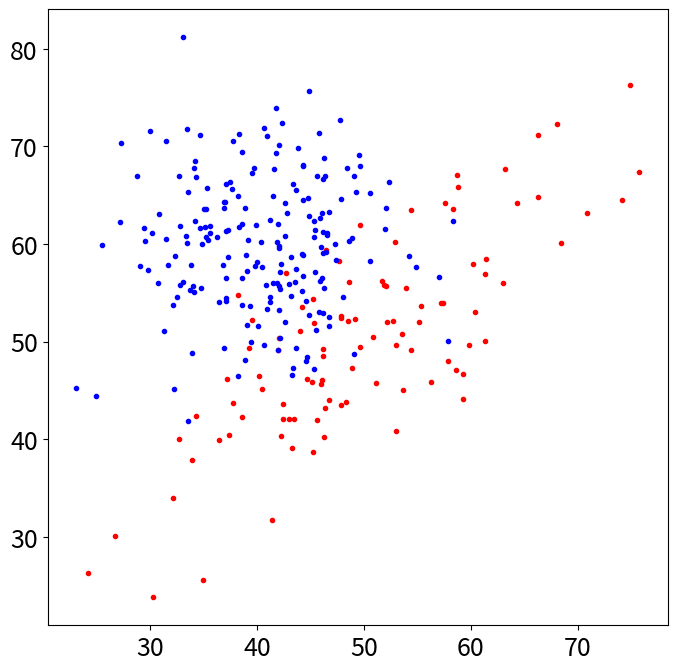
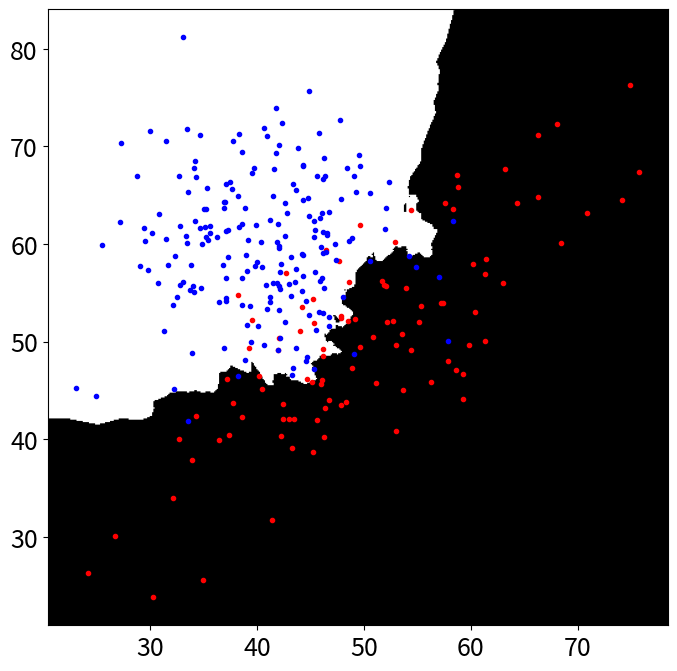
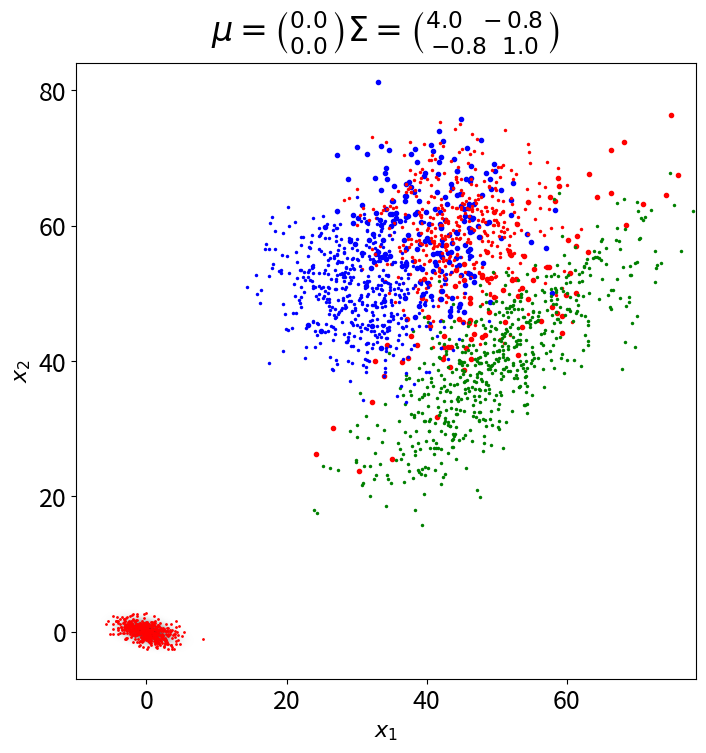
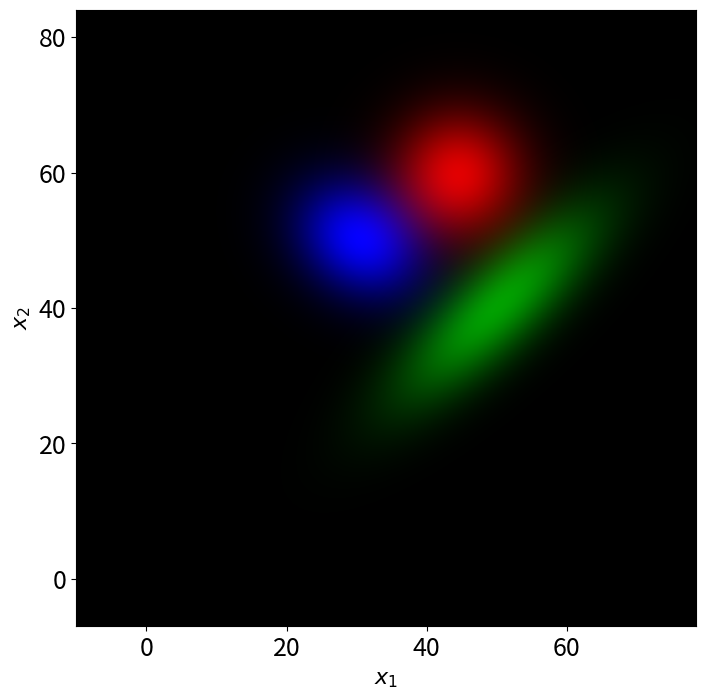
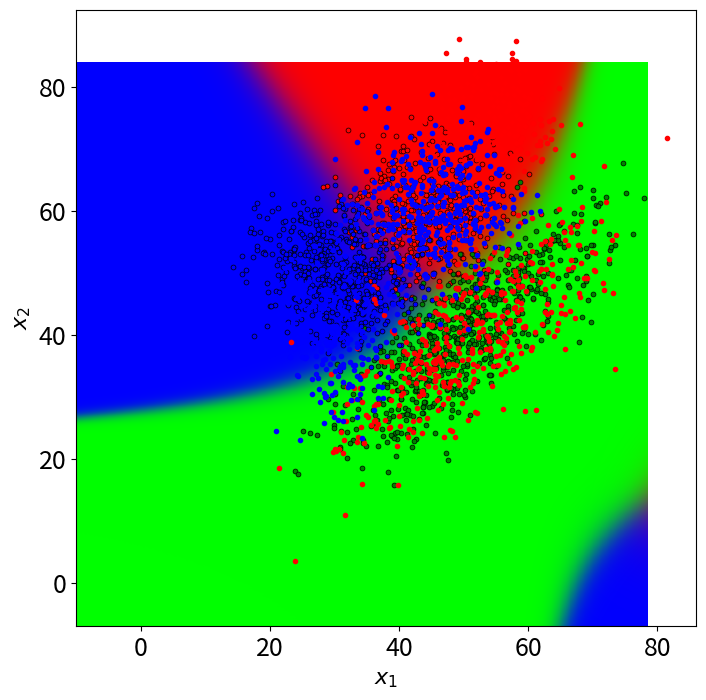
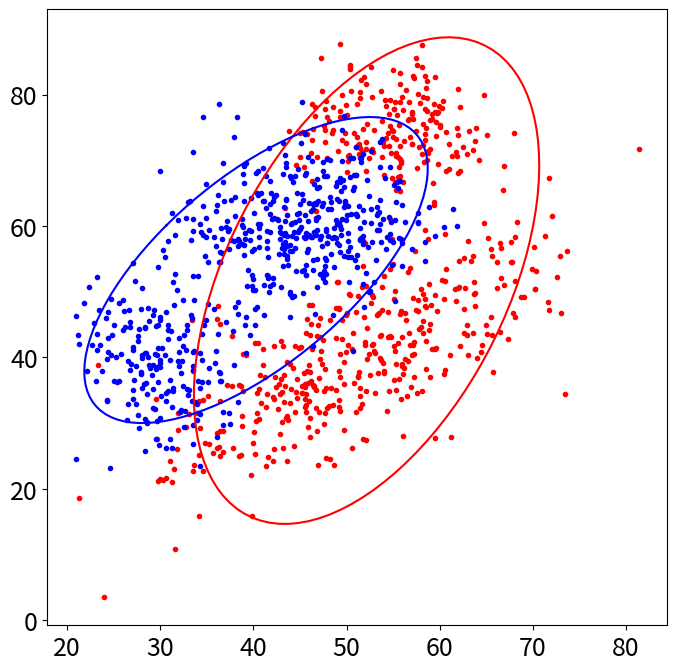
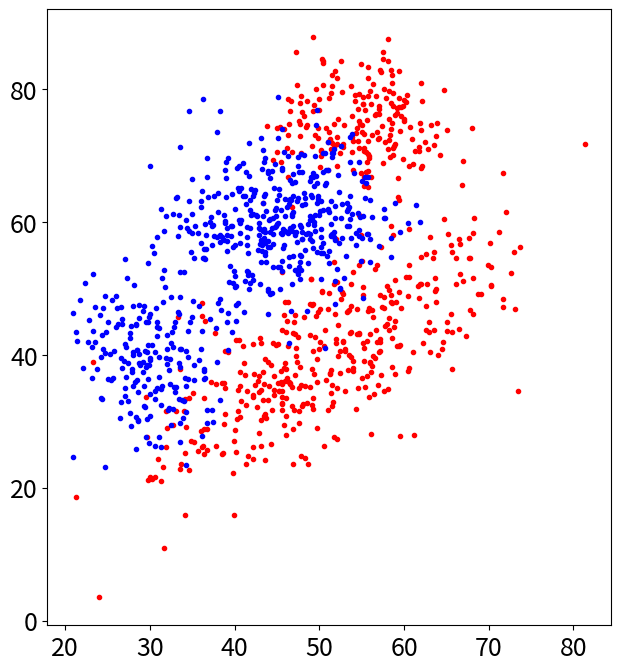

Here is the Python script that generated these plots, in order: (Note: this script raises an exception after producing the figures.)
import matplotlib.pyplot as plt
plt.rcParams.update({'figure.figsize': (8.0, 8.0), 'font.size': 18})
import numpy as np
import math
from scipy.spatial.distance import cdist

def rand_gauss(n, mu, cov):
    if cov.ndim == 1:
        cov = np.diag(cov)
    assert(mu.ndim == 1 and len(mu) == len(cov) and cov.ndim == 2 and cov.shape[0] == cov.shape[1])
    d, v = np.linalg.eigh(cov)
    return (np.random.randn(n, len(mu)) * np.sqrt(d)).dot(v) + mu

def logpdf_gauss(x, mu, cov):
    assert(mu.ndim == 1 and len(mu) == len(cov) and (cov.ndim == 1 or cov.shape[0] == cov.shape[1]))
    x = np.atleast_2d(x) - mu
    return -0.5*(len(mu)*np.log(2 * np.pi) + np.linalg.slogdet(cov)[1] + np.sum(x.dot(np.linalg.inv(cov)) * x, axis=1))
      
def plot2dfun(f, limits, resolution, ax=None):
    if ax is None:
        ax = plt
    xmin, xmax, ymin, ymax = limits
    xlim = np.arange(ymin, ymax, (ymax - ymin) / float(resolution))
    ylim = np.arange(xmin, xmax, (xmax - xmin) / float(resolution))
    a, b = np.meshgrid(ylim, xlim)
    img = f(np.vstack([np.ravel(a), np.ravel(b)[::-1]]).T)
    img = (img - img.min()) /(img.max() - img.min()) # normalize to range 0.0 - 1.0
    img = img.reshape(a.shape+img.shape[1:])
    return ax.imshow(img, cmap='gray', aspect='auto', extent=(xmin, xmax, ymin, ymax))

%matplotlib inline
plt.rcParams.update({'figure.figsize': (8.0, 8.0), 'font.size': 18})


def k_nearest_neighbours(test_data, class1, class2, k):
    euclidean = cdist(np.r_[class1, class2], test_data)
    i = np.argsort(euclidean.T)
    return np.sum(i[:,:k] >= len(class1), axis=1) / float(k)


x1 = rand_gauss(100, np.array([50, 50]), np.array([[100, 70], [70, 100]]))
x2 = rand_gauss(200, np.array([40, 60]), np.array([[40, 0], [0, 40]]))
plt.plot(x1[:,0], x1[:,1], 'r.', x2[:,0], x2[:,1], 'b.')
ax = plt.axis()

k = 9

def soft_score(x):
  return k_nearest_neighbours(x, x1, x2, k)

def hard_decision(x):
  return (soft_score(x) > 0.5).astype(float)

plt.figure()
plot2dfun(hard_decision, ax, 500)
plt.plot(x1[:,0], x1[:,1], 'r.', x2[:,0], x2[:,1], 'b.')

plt.figure()
plot2dfun(soft_score, ax, 500)
plt.plot(x1[:,0], x1[:,1], 'r.', x2[:,0], x2[:,1], 'b.')


mu  = np.array([0.0, 0.0])
cov = np.array([[4.0, -0.8],
                [-0.8, 1.0]])
x = rand_gauss(500, mu, cov)
plt.plot(x[:,0], x[:,1], 'r.', markersize=2)
ax = plt.axis()

np.exp(logpdf_gauss(x, mu, cov))
plt.axis('equal')
plot2dfun(lambda x: 1-np.exp(logpdf_gauss(x, mu, cov)), ax, 500)
plt.title(r'$\mu=\binom{'+str(mu[0])+'}{'+str(mu[1])+r'}\Sigma=\binom{'+str(cov[0,0])+r'\ \ '+str(cov[0,1])+r'}{'+str(cov[1,0])+r'\ \ '+str(cov[1,1])+ r'}$', fontsize=24, pad=15)

%matplotlib inline
plt.rcParams.update({'figure.figsize': (8.0, 8.0), 'font.size': 18})

#Generate random data for classes x1, x2 and x3. The data for each class are
#generated from two gaussian distributions.
np.random.seed(0)
x1 = rand_gauss(400, np.array([45, 60]), np.array([[40, 0],   [0, 40]]))
x2 = rand_gauss(600, np.array([50, 40]), np.array([[100, 80], [80, 100]]))
x3 = rand_gauss(500, np.array([30, 50]), np.array([[40, -10], [-10, 40]]))

mus  = [np.mean(x, axis=0) for x in [x1, x2, x3]]
covs = [np.cov(x.T) for x in [x1, x2, x3]]
N = np.array([len(x1), len(x2), len(x3)], dtype=float)
P = N/N.sum()

# Plot the data
plt.plot(
    x1[:,0], x1[:,1], 'r.', 
    x2[:,0], x2[:,1], 'g.',
    x3[:,0], x3[:,1], 'b.',
    markersize=5, markeredgecolor='w', markeredgewidth=0
)
plt.xlabel('$x_1$', fontsize=16)
plt.ylabel('$x_2$', fontsize=16)
ax = plt.axis()

plt.figure()

def pdfs_for_all_classes(x):
  return np.vstack([np.exp(logpdf_gauss(x, mu, cov)) for mu, cov in zip(mus, covs)]).T
  
plot2dfun(pdfs_for_all_classes, ax, 500)
plt.xlabel('$x_1$', fontsize=16)
plt.ylabel('$x_2$', fontsize=16)

# compute posterior probability for class X1
def x1_posterior(x):
  joint_prob = pdfs_for_all_classes(x) * P
  return  joint_prob / joint_prob.sum(axis=1, keepdims=True)


# Plot the data with the posterior probability as the background
plt.figure()
plot2dfun(x1_posterior, ax, 500)
plt.plot(x1[:,0], x1[:,1], 'r.', 
         x2[:,0], x2[:,1], 'g.',
         x3[:,0], x3[:,1], 'b.',
         markersize=7, markeredgecolor='k', markeredgewidth=0.5)
plt.xlabel('$x_1$', fontsize=16)
plt.ylabel('$x_2$', fontsize=16)


def compute_ellipse(mu, cov, n):
    mu = mu.copy()
    if mu.shape == (2,):
        mu.shape = (2, 1)
    if mu.shape != (2, 1) or cov.shape != (2, 2):
        raise RuntimeError('mu must be a two element vector and cov must be 2 x 2 matrix')

    d, v = np.linalg.eigh(4 * cov)
    d = np.diag(d)
    t = np.linspace(0, 2 * math.pi, n)
    x = v @ np.sign(d) @ np.sqrt(np.abs(d)) @ np.array([np.cos(t), np.sin(t)]) + mu
    
    return x
    

def gellipse(mu, cov, n=100, *args, **kwargs):
    """
    Contour plot of 2D Multivariate Gaussian distribution.

    gellipse(mu, cov, n) plots ellipse given by mean vector MU and
    covariance matrix COV. Ellipse is plotted using N (default is 100)
    points. Additional parameters can specify various line types and
    properties. See description of matplotlib.pyplot.plot for more details.
    """
    x = compute_ellipse(mu, cov, n)
    return plt.plot(x[0], x[1], *args, **kwargs)


def train_gauss(x):
    """
    Estimates gaussian distribution from data.
    (MU, COV) = TRAIN_GAUSS(X) return Maximum Likelihood estimates of mean
    vector and covariance matrix estimated using training data X
    """
    return np.mean(x, axis=0), np.cov(x.T, bias=True)

%matplotlib inline
plt.rcParams.update({'figure.figsize': (8.0, 8.0), 'font.size': 18})

#Generate random data for classes X1 and X2. The data for each class are
#generated from two gaussian distributions. Hopefully, we will be able to
#learn these distributions from data using EM algorithm implemented in 
#'train_gmm' function.
x1 = np.r_[rand_gauss(400, np.array([50, 40]), np.array([[100, 70], [70, 100]])),
           rand_gauss(200, np.array([55, 75]), np.array([[25, 0], [0, 25]]))]
          
x2 = np.r_[rand_gauss(400, np.array([45, 60]), np.array([[40, 0], [0, 40]])),
           rand_gauss(200, np.array([30, 40]), np.array([[20, 0], [0, 40]]))]

print(x1.shape)

mu1, cov1 = train_gauss(x1)
mu2, cov2 = train_gauss(x2)
p1 = p2 = 0.5

# Plot the data
plt.plot(x1[:,0], x1[:,1], 'r.', x2[:,0], x2[:,1], 'b.')
plt.show()


%matplotlib inline
plt.rcParams.update({'figure.figsize': (8.0, 8.0), 'font.size': 18})

def hard_decision(x):
    class_1 = logpdf_gauss(x, mu1, cov1) + np.log(p1) > logpdf_gauss(x, mu2, cov2) + np.log(p2)
    return class_1.astype(np.float)
    
def x1_posterior(x):
    joint_1 = np.exp(logpdf_gauss(x, mu1, cov1) + np.log(p1))
    joint_2 = np.exp(logpdf_gauss(x, mu2, cov2) + np.log(p2))
    Z = joint_1 + joint_2
    return joint_1 / Z


plt.figure()
plt.plot(x1[:,0], x1[:,1], 'r.', x2[:,0], x2[:,1], 'b.')
ax = plt.axis()
gellipse(mu1, cov1, 100, 'r')
gellipse(mu2, cov2, 100, 'b')
plt.show()

plt.figure(figsize=(16, 8))
plt.subplot(121)
plt.plot(x1[:,0], x1[:,1], 'r.', x2[:,0], x2[:,1], 'b.')
plot2dfun(hard_decision, ax, 100)

plt.subplot(122)
plt.plot(x1[:,0], x1[:,1], 'r.', x2[:,0], x2[:,1], 'b.')
plot2dfun(x1_posterior, ax, 100)
plt.show()

%matplotlib inline
plt.rcParams.update({'figure.figsize': (8.0, 8.0), 'font.size': 18})

# Initialize 2 GMM models with full covariance matrices
m1 = 2  # Number of components
mus1 = x1[np.random.randint(1, len(x1), m1)]  #  Initialize means to random points from given class
covs1 = [cov1] * m1 #  Use the full cov matrix for both components
ws1 = np.ones(m1) / m1 #  Use uniform distribution as initial guess for the weights

m2 = 2
mus2 = x2[np.random.randint(1, len(x2), m2)]
covs2 = [cov2] * m2
ws2 = np.ones(m2) / m2


class GMMPlot:
    def __init__(self, fig, ax, color, ws, mus, covs):
        self.fig = fig
        
        self.ellipsae = []
        for w, mu, cov in zip(ws, mus, covs):
            x = compute_ellipse(mu, cov, n=100)
            e_plot = ax.plot(x[0], x[1], color, lw=10*w)
            self.ellipsae.append(e_plot[0])
        self.fig.canvas.draw()
        
    def update(self, ws, mus, covs):
        for e_plot, w, mu, cov in zip(self.ellipsae, ws, mus, covs):
            x = compute_ellipse(mu, cov, n=100)
            e_plot.set_xdata(x[0])
            e_plot.set_ydata(x[1])
            e_plot.set_linewidth(10*w)

        self.fig.canvas.draw()
            
fig, ax = plt.subplots(1, 1)
ax.plot(x1[:,0], x1[:,1], 'r.', x2[:,0], x2[:,1], 'b.')
GMMPlot(fig, ax, 'r', ws1, mus1, covs1)
GMMPlot(fig, ax, 'b', ws2, mus2, covs2)
plt.show()

from scipy.special import logsumexp
def train_gmm(x, ws, mus, covs):
    # E-step
    log_gamma = np.vstack([np.log(w) + logpdf_gauss(x, m, c) for w, m, c in zip(ws, mus, covs)])
    logevidence = logsumexp(log_gamma, axis=0) #  Marginalize components
    gamma = np.exp(log_gamma - logevidence)
    tll = logevidence.sum()
    gammasum = gamma.sum(axis=1) #  Marginalize datapoints
    
    # M-step
    ws = gammasum / len(x) # Normalize total responsibility by the number of datapoints
    mus = gamma @ x / gammasum[:, np.newaxis]
    covs = np.array([(gamma[i] * x.T) @ x / gammasum[i] - np.outer(mus[i], mus[i]) for i in range(len(ws))])
    
    return ws, mus, covs, tll


%matplotlib nbagg
import time
fig, ax = plt.subplots(1,1)
ax.plot(x1[:,0], x1[:,1], 'r.', x2[:,0], x2[:,1], 'b.')
gmm_plot_1 = GMMPlot(fig, ax, 'r', ws1, mus1, covs1)
gmm_plot_2 = GMMPlot(fig, ax, 'b', ws2, mus2, covs2)
time.sleep(4)
for i in range(30):
    ws1, mus1, covs1, tll1 = train_gmm(x1, ws1, mus1, covs1)
    ws2, mus2, covs2, tll2 = train_gmm(x2, ws2, mus2, covs2)
    gmm_plot_1.update(ws1, mus1, covs1)
    gmm_plot_2.update(ws2, mus2, covs2)
    
    time.sleep(0.7)

def logpdf_gmm(x, ws, mus, covs):
    return logsumexp([np.log(w) + logpdf_gauss(x, m, c) for w, m, c in zip(ws, mus, covs)], axis=0)

%matplotlib inline
plt.rcParams.update({'figure.figsize': (8.0, 8.0), 'font.size': 18})

def hard_decision(x):
    log_joint_1 = logpdf_gmm(x, ws1, mus1, covs1) + np.log(p1)
    log_joint_2 = logpdf_gmm(x, ws2, mus2, covs2) + np.log(p2)
    return  (log_joint_1 > log_joint_2).astype(np.float)

def soft_decision(x):
    joint_1 = np.exp(logpdf_gmm(x, ws1, mus1, covs1) + np.log(p1))
    joint_2 = np.exp(logpdf_gmm(x, ws2, mus2, covs2) + np.log(p2))
    Z = joint_1 + joint_2
    return  joint_1 / Z
        

plt.figure(figsize=(16, 8))
plt.subplot(121)
plt.plot(x1[:,0], x1[:,1], 'r.')
plt.plot(x2[:,0], x2[:,1], 'b.')
plot2dfun(hard_decision, plt.axis(), 500)

plt.subplot(122)
plt.plot(x1[:,0], x1[:,1], 'r.')
plt.plot(x2[:,0], x2[:,1], 'b.')
plot2dfun(soft_decision, plt.axis(), 500)
plt.show()

